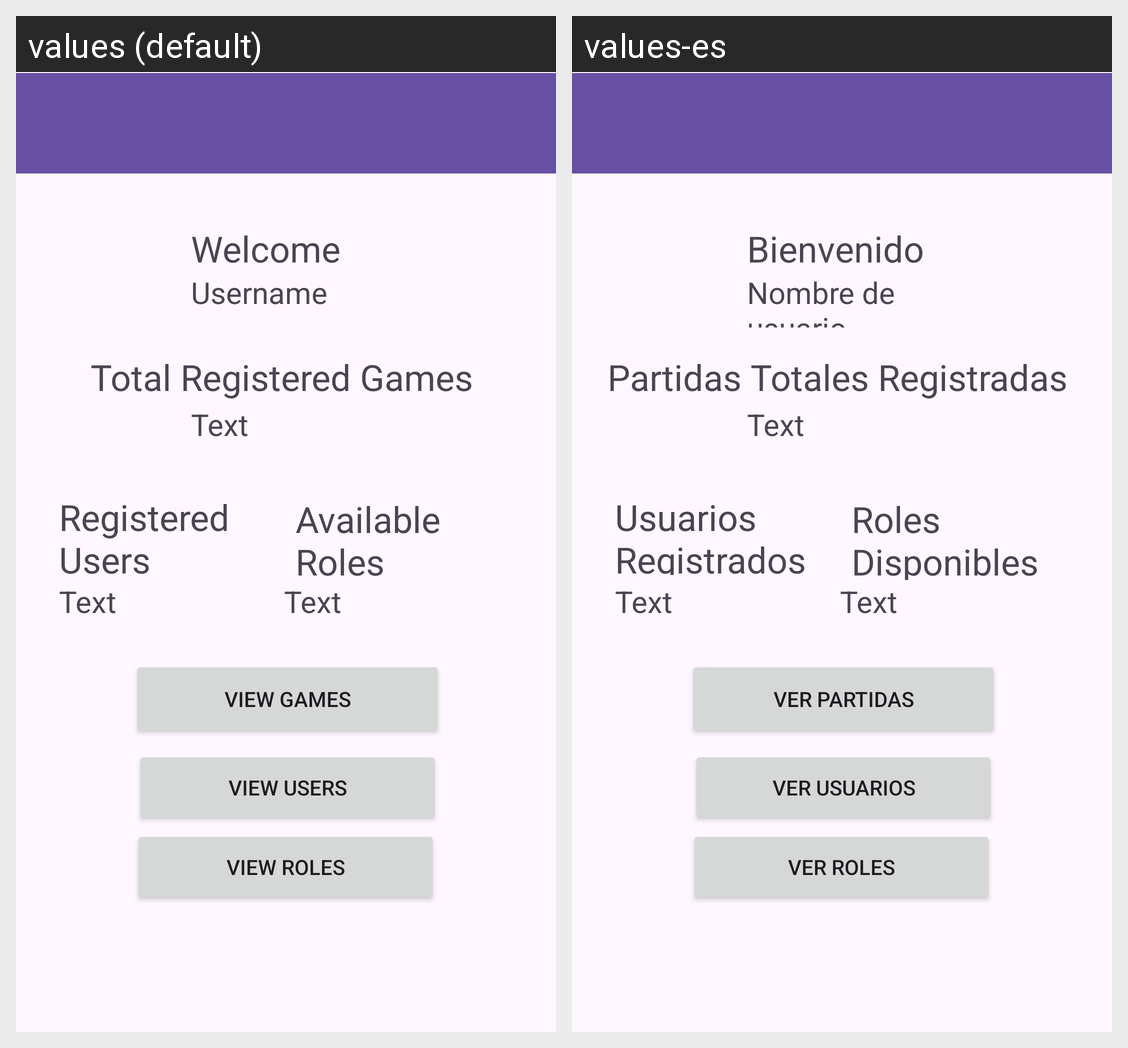

Strings drawn on this Android screen and how each of the app's shown locales translates them:
Android screen res/layout/activity_mod_main.xml rendered under 2 locales, left to right: values (default), values-es. Device: Nexus 5 (rendered at 1080×1920; each locale shown at half size, 540×960, under a caption strip naming it); theme Theme.FightBall.
Strings drawn on this screen, with the default value and each locale's value (text and hints the layout hard-codes, and strings that could not be matched under every locale, appear in the picture but are not listed):

verRoles
  values: View Roles
  values-es: ver Roles

verUsuarios
  values: View Users
  values-es: Ver Usuarios

voidtext
  values: Text
  values-es: Text

Usuarios
  values: Registered Users
  values-es: Usuarios Registrados

rolesDisponibles
  values: Available Roles
  values-es: Roles Disponibles

UserNameText
  values: Username
  values-es: Nombre de usuario

bienvenido
  values: Welcome
  values-es: Bienvenido

partidasTotales
  values: Total Registered Games
  values-es: Partidas Totales Registradas

verPartidas
  values: View Games
  values-es: Ver Partidas
